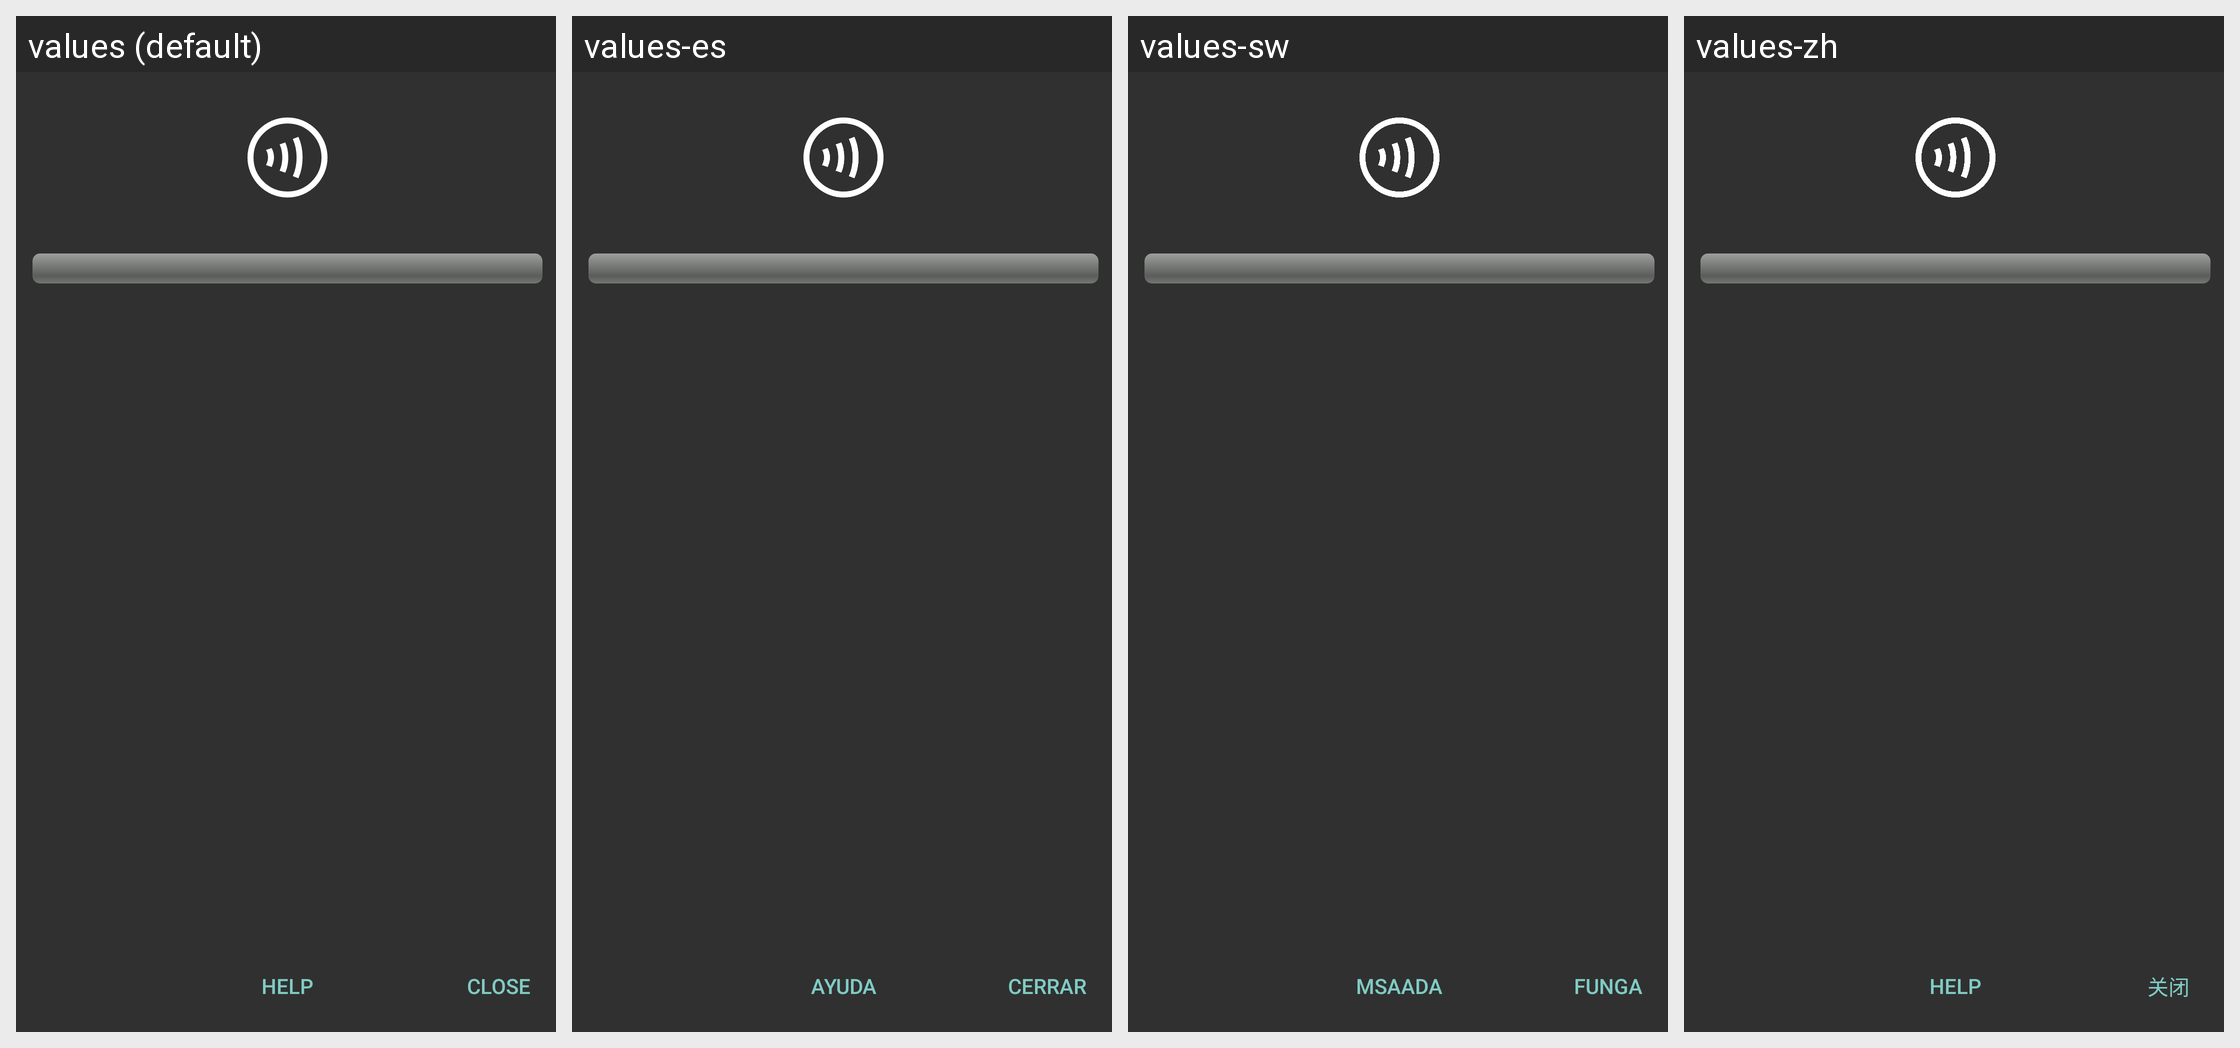

This grid shows one Android layout under several languages. Give, for every string resource on the screen, its name, the default text and each shown locale's text.
Android screen res/layout/psiphon_nfc_reader_layout.xml rendered under 4 locales, left to right: values (default), values-es, values-sw, values-zh. Device: Nexus 5 (rendered at 1080×1920; each locale shown at half size, 540×960, under a caption strip naming it); theme Theme.Psiphon.
Other locales in the repository, not shown: values-am, values-ar, values-az, values-be, values-bn, values-bo, values-de, values-el, values-fa, values-fa-rAF, values-fi, values-fr, values-ha, values-hi, values-hr, values-id, values-in, values-it, values-kk, values-km, values-kn, values-ko, values-ky, values-ml, values-mr, values-ms, values-my, values-nb, values-nl, values-om, values-pt, values-pt-rBR, values-ru, values-sn, values-tg, values-th, values-ti, values-tk, values-tr, values-uk, values-ur, values-uz, values-vi, values-zh-rTW.
Strings drawn on this screen, with the default value and each locale's value (text and hints the layout hard-codes, and strings that could not be matched under every locale, appear in the picture but are not listed):

help_btn_label
  values: Help
  values-es: Ayuda
  values-sw: Msaada
  values-zh: Help

close_btn_label
  values: Close
  values-es: Cerrar
  values-sw: Funga
  values-zh: 关闭
